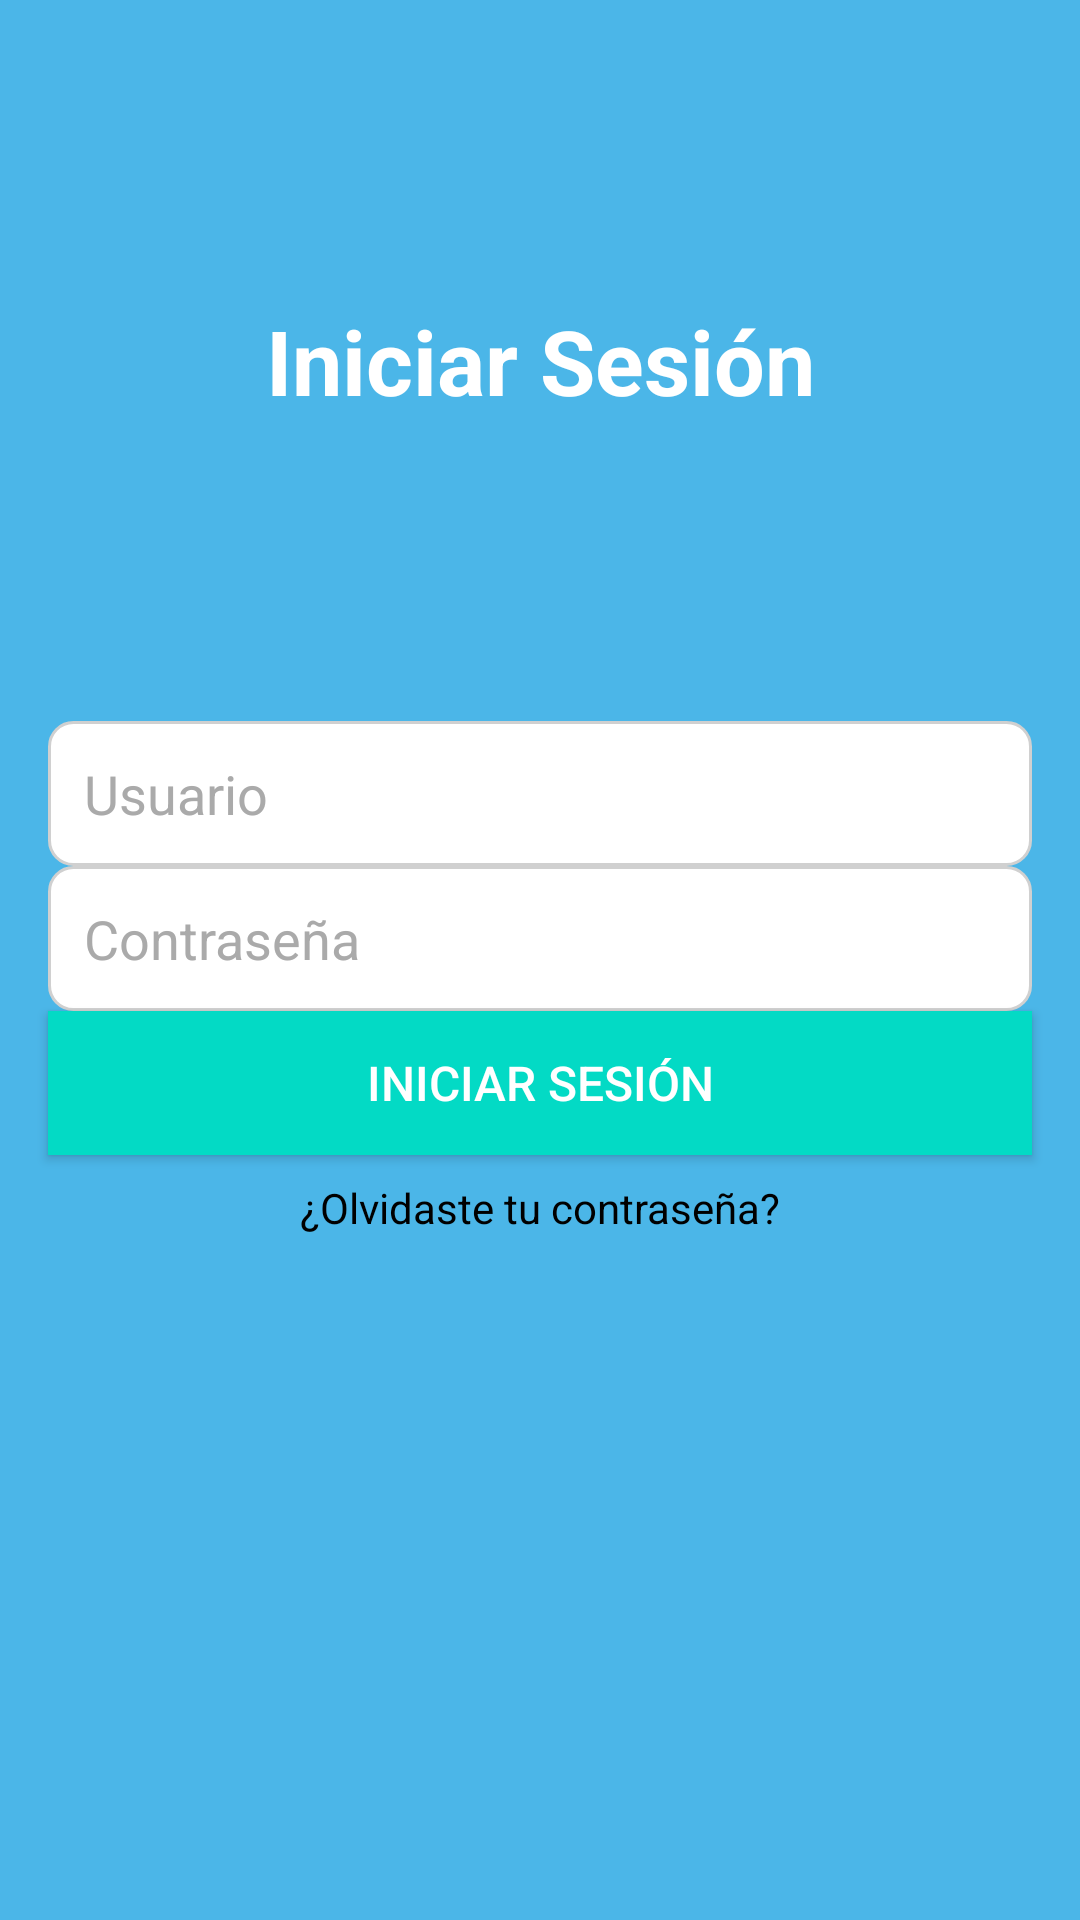

Produce the Android XML layout that renders to this screen, including the resource entries it uses.
<!-- AndroidManifest.xml: application theme Theme.Practica_Login -->
<!-- res/layout/fragment_login.xml -->
<?xml version="1.0" encoding="utf-8"?>
<androidx.constraintlayout.widget.ConstraintLayout xmlns:android="http://schemas.android.com/apk/res/android"
    xmlns:app="http://schemas.android.com/apk/res-auto"
    xmlns:tools="http://schemas.android.com/tools"
    android:layout_width="match_parent"
    android:layout_height="match_parent"
    android:background="@color/material_dynamic_primary70"
    tools:context=".ui.LoginFragment">

    <TextView
        android:id="@+id/tvTitle"
        android:layout_width="wrap_content"
        android:layout_height="wrap_content"
        android:layout_marginBottom="32dp"
        android:paddingVertical="100dp"
        android:text="Iniciar Sesión"
        android:textColor="@android:color/white"
        android:textSize="30sp"
        android:textStyle="bold"
        app:layout_constraintBottom_toTopOf="@+id/etUsername"
        app:layout_constraintEnd_toEndOf="parent"
        app:layout_constraintStart_toStartOf="parent" />

    <EditText
        android:id="@+id/etUsername"
        android:layout_width="0dp"
        android:layout_height="wrap_content"
        android:layout_marginStart="16dp"
        android:layout_marginEnd="16dp"
        android:layout_marginBottom="16dp"
        android:background="@drawable/edit_text_background"
        android:hint="Usuario"
        android:padding="12dp"
        android:textColorHint="@android:color/darker_gray"
        app:layout_constraintEnd_toEndOf="parent"
        app:layout_constraintStart_toStartOf="parent"
        app:layout_constraintTop_toBottomOf="@+id/tvTitle" />

    <EditText
        android:id="@+id/etPassword"
        android:layout_width="0dp"
        android:layout_height="wrap_content"
        android:layout_marginStart="16dp"
        android:layout_marginEnd="16dp"
        android:layout_marginBottom="24dp"
        android:background="@drawable/edit_text_background"
        android:hint="Contraseña"
        android:inputType="textPassword"
        android:padding="12dp"
        android:textColorHint="@android:color/darker_gray"
        app:layout_constraintEnd_toEndOf="parent"
        app:layout_constraintStart_toStartOf="parent"
        app:layout_constraintTop_toBottomOf="@+id/etUsername" />

    <Button
        android:id="@+id/btnLogin"
        android:layout_width="0dp"
        android:layout_height="wrap_content"
        android:layout_marginStart="16dp"
        android:layout_marginEnd="16dp"
        android:background="@color/colorAccent"
        android:text="Iniciar Sesión"
        android:textColor="@android:color/white"
        android:textColorLink="@color/black"
        android:textSize="16sp"
        app:layout_constraintEnd_toEndOf="parent"
        app:layout_constraintStart_toStartOf="parent"
        app:layout_constraintTop_toBottomOf="@+id/etPassword" />

    <TextView
        android:id="@+id/tvForgotPassword"
        android:layout_width="wrap_content"
        android:layout_height="wrap_content"
        android:layout_marginTop="8dp"
        android:text="¿Olvidaste tu contraseña?"
        android:textColor="@color/black"
        android:textSize="14sp"
        app:layout_constraintEnd_toEndOf="parent"
        app:layout_constraintStart_toStartOf="parent"
        app:layout_constraintTop_toBottomOf="@id/btnLogin" />

</androidx.constraintlayout.widget.ConstraintLayout>
<!-- resources referenced by this layout -->
<resources>
  <color name="black">#FF000000</color>
  <color name="colorAccent">#03DAC5</color>
  <!-- drawable edit_text_background (drawable) -->
  <?xml version="1.0" encoding="utf-8"?>
  <shape xmlns:android="http://schemas.android.com/apk/res/android">
      <solid android:color="#FFFFFF"/>
      <corners android:radius="8dp"/>
      <stroke
          android:width="1dp"
          android:color="#D0D0D0"/>
  </shape>
  <style name="Theme.Practica_Login" parent="Base.Theme.Practica_Login" />
  <style name="Base.Theme.Practica_Login" parent="Theme.Material3.DayNight.NoActionBar">
          
          
      </style>
</resources>
